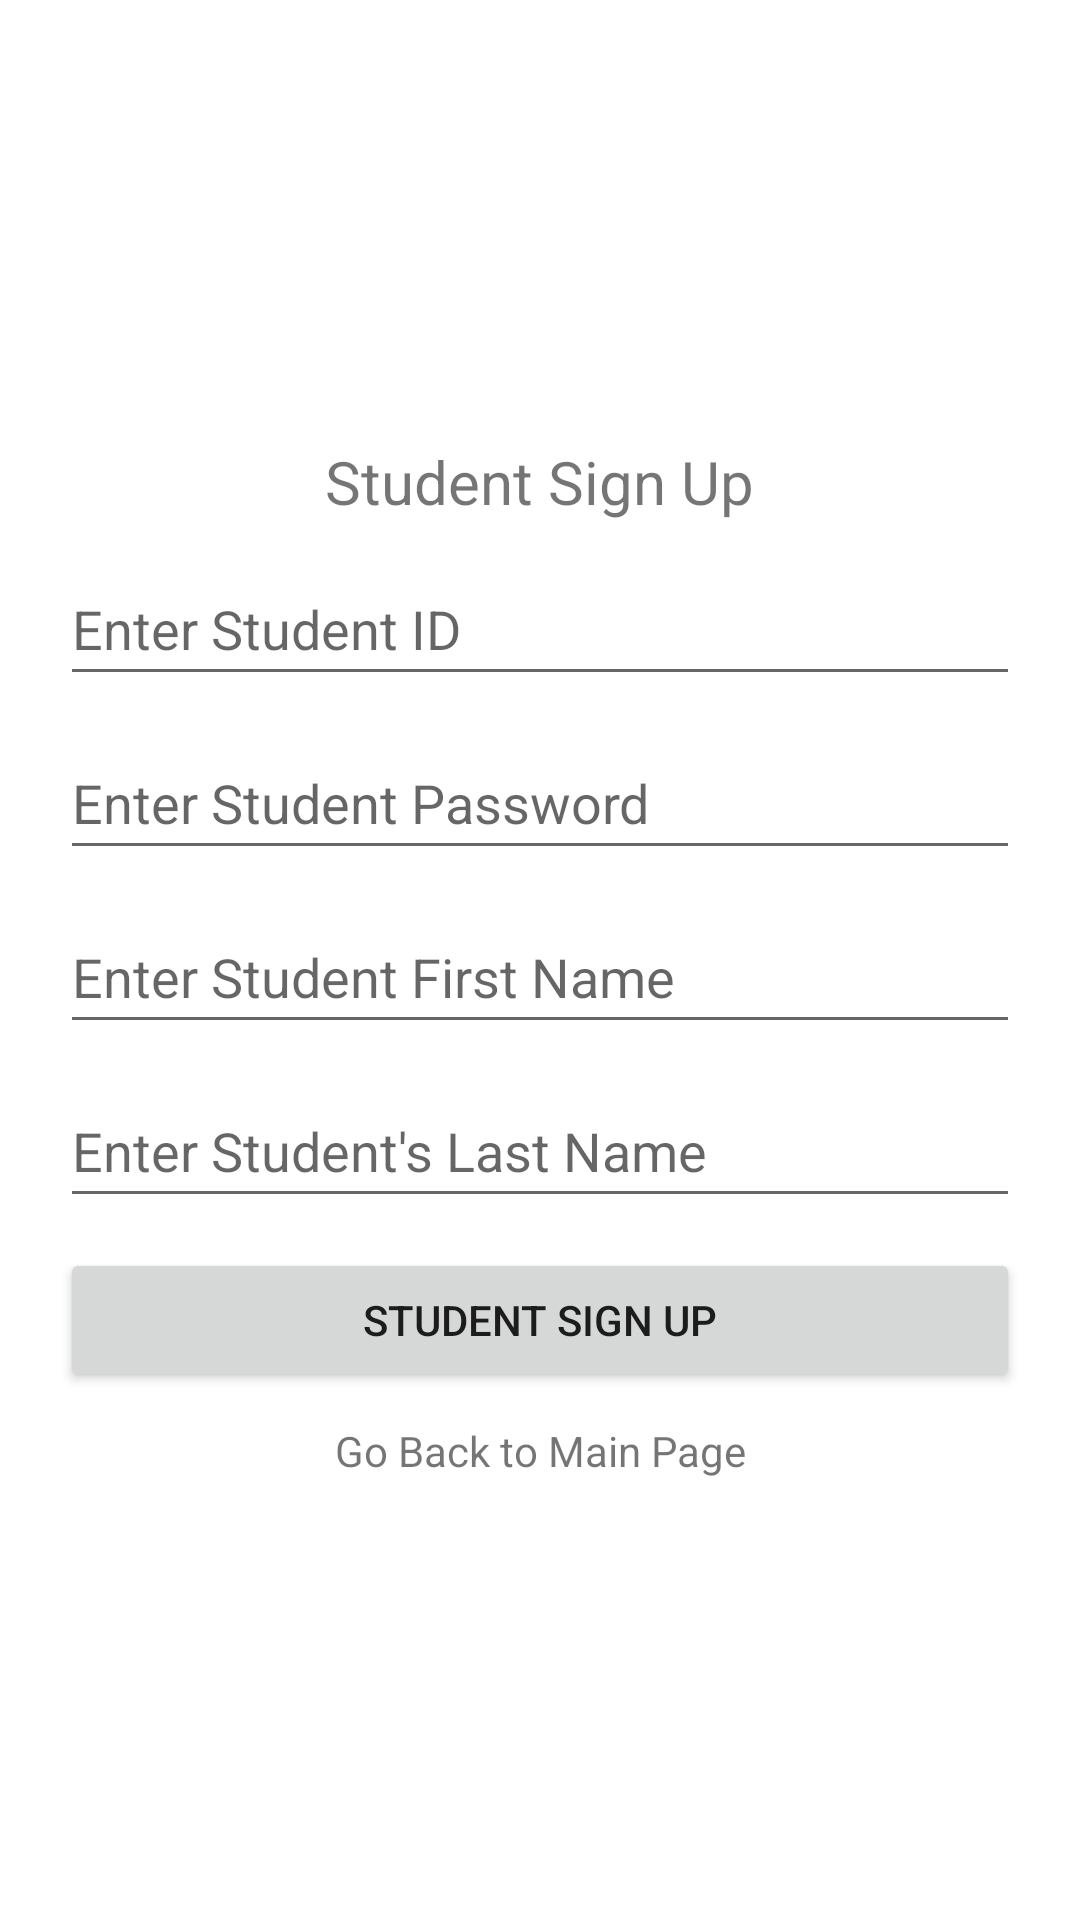

Produce the Android XML layout that renders to this screen, including the resource entries it uses.
<!-- AndroidManifest.xml: application theme Theme.IkamjotMarcus_COMP304Sec402_Lab4_Group12 -->
<!-- res/layout/activity_student_sign_up.xml -->
<?xml version="1.0" encoding="utf-8"?>
<LinearLayout xmlns:android="http://schemas.android.com/apk/res/android"
    xmlns:tools="http://schemas.android.com/tools"
    android:layout_width="match_parent"
    android:layout_height="match_parent"
    android:gravity="center"
    android:orientation="vertical"
    tools:context=".view.StudentSignUpActivity">

    <TextView
        android:id="@+id/text_main_page"
        android:layout_width="wrap_content"
        android:layout_height="wrap_content"
        android:text="@string/btn_text_student_sign_up"
        android:textSize="20sp" />

    <EditText
        android:id="@+id/tv_profile_student_id"
        android:layout_width="320sp"
        android:layout_height="48dp"
        android:layout_marginTop="10dp"
        android:autofillHints="enter da student id"
        android:hint="@string/et_hint_enter_student_id"
        android:inputType="number" />

    <EditText
        android:id="@+id/et_student_password"
        android:layout_width="320sp"
        android:layout_height="48dp"
        android:layout_marginTop="10dp"
        android:autofillHints="enter da password"
        android:hint="@string/et_hint_enter_student_password"
        android:inputType="textPassword" />

    <EditText
        android:id="@+id/tv_profile_first_name"
        android:layout_width="320sp"
        android:layout_height="48dp"
        android:layout_marginTop="10dp"
        android:autofillHints="enter da first name"
        android:hint="@string/et_hint_enter_student_first_name"
        android:inputType="text" />

    <EditText
        android:id="@+id/tv_profile_last_name"
        android:layout_width="320sp"
        android:layout_height="48dp"
        android:layout_marginTop="10dp"
        android:autofillHints="enter da first name"
        android:hint="@string/et_hint_enter_student_s_last_name"
        android:inputType="text" />

    <Button
        android:id="@+id/btn_signup"
        android:layout_width="320sp"
        android:layout_height="48dp"
        android:layout_marginTop="10dp"
        android:text="@string/btn_text_student_sign_up" />

    <TextView
        android:id="@+id/tv_login"
        android:layout_width="match_parent"
        android:layout_height="wrap_content"
        android:layout_marginTop="10dp"
        android:gravity="center"
        android:text="@string/go_back_to_main_page" />

</LinearLayout>
<!-- resources referenced by this layout -->
<resources>
  <string name="btn_text_student_sign_up">Student Sign Up</string>
  <string name="et_hint_enter_student_first_name">Enter Student First Name</string>
  <string name="et_hint_enter_student_id">Enter Student ID</string>
  <string name="et_hint_enter_student_password">Enter Student Password</string>
  <string name="et_hint_enter_student_s_last_name">Enter Student\'s Last Name</string>
  <string name="go_back_to_main_page">Go Back to Main Page</string>
  <style name="Theme.IkamjotMarcus_COMP304Sec402_Lab4_Group12" parent="Theme.MaterialComponents.DayNight.DarkActionBar">
          
          <item name="colorPrimary">@color/purple_500</item>
          <item name="colorPrimaryVariant">@color/purple_700</item>
          <item name="colorOnPrimary">@color/white</item>
          
          <item name="colorSecondary">@color/teal_200</item>
          <item name="colorSecondaryVariant">@color/teal_700</item>
          <item name="colorOnSecondary">@color/black</item>
          
          <item name="android:statusBarColor">?attr/colorPrimaryVariant</item>
          
      </style>
  <!-- not gathered from this repository: default colours our renderer supplied (Android Studio template values) -->
  <color name="purple_500">#FF6200EE</color>
  <color name="purple_700">#FF3700B3</color>
  <color name="teal_200">#FF03DAC5</color>
  <color name="teal_700">#FF018786</color>
  <color name="black">#FF000000</color>
  <color name="white">#FFFFFFFF</color>
</resources>
